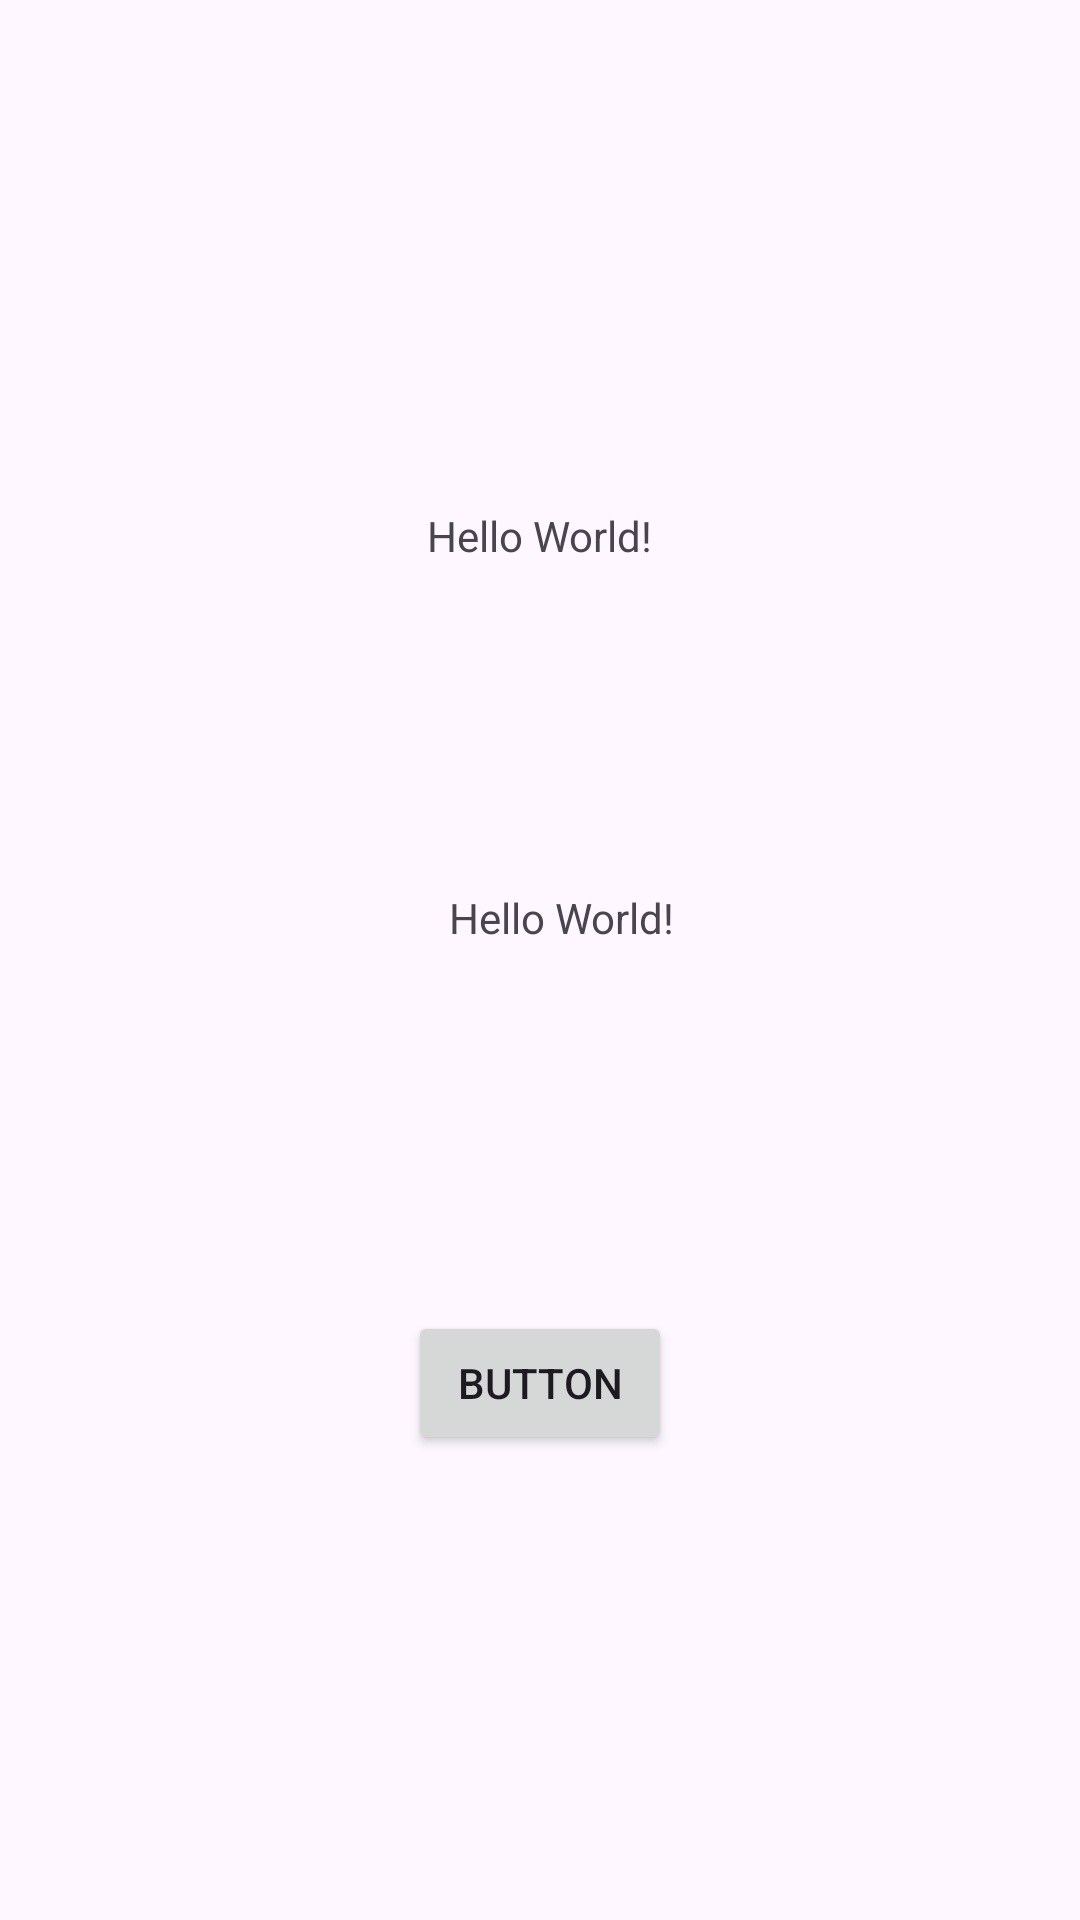

Android layout source for this screen:
<!-- AndroidManifest.xml: application theme Theme.WalkiTalki1 -->
<!-- res/layout/activity_main.xml -->
<?xml version="1.0" encoding="utf-8"?>
<androidx.constraintlayout.widget.ConstraintLayout xmlns:android="http://schemas.android.com/apk/res/android"
    xmlns:app="http://schemas.android.com/apk/res-auto"
    xmlns:tools="http://schemas.android.com/tools"
    android:layout_width="match_parent"
    android:layout_height="match_parent"
    tools:context=".MainActivity">

    <TextView
        android:id="@+id/messageTextView"
        android:layout_width="wrap_content"
        android:layout_height="wrap_content"
        android:text="Hello World!"
        app:layout_constraintBottom_toBottomOf="parent"
        app:layout_constraintEnd_toEndOf="parent"
        app:layout_constraintStart_toStartOf="parent"
        app:layout_constraintTop_toTopOf="parent"
        app:layout_constraintVertical_bias="0.272" />

    <TextView
        android:id="@+id/userNameTextView"
        android:layout_width="wrap_content"
        android:layout_height="wrap_content"
        android:text="Hello World!"
        app:layout_constraintBottom_toBottomOf="parent"
        app:layout_constraintEnd_toEndOf="parent"
        app:layout_constraintHorizontal_bias="0.526"
        app:layout_constraintStart_toStartOf="parent"
        app:layout_constraintTop_toTopOf="parent"
        app:layout_constraintVertical_bias="0.477" />

    <Button
        android:id="@+id/button"
        android:layout_width="wrap_content"
        android:layout_height="wrap_content"
        android:layout_marginBottom="155dp"
        android:text="Button"
        app:layout_constraintBottom_toBottomOf="parent"
        app:layout_constraintEnd_toEndOf="parent"
        app:layout_constraintStart_toStartOf="parent" />

</androidx.constraintlayout.widget.ConstraintLayout>
<!-- resources referenced by this layout -->
<resources>
  <style name="Theme.WalkiTalki1" parent="Base.Theme.WalkiTalki1" />
  <style name="Base.Theme.WalkiTalki1" parent="Theme.Material3.DayNight.NoActionBar">
          
          
      </style>
</resources>
